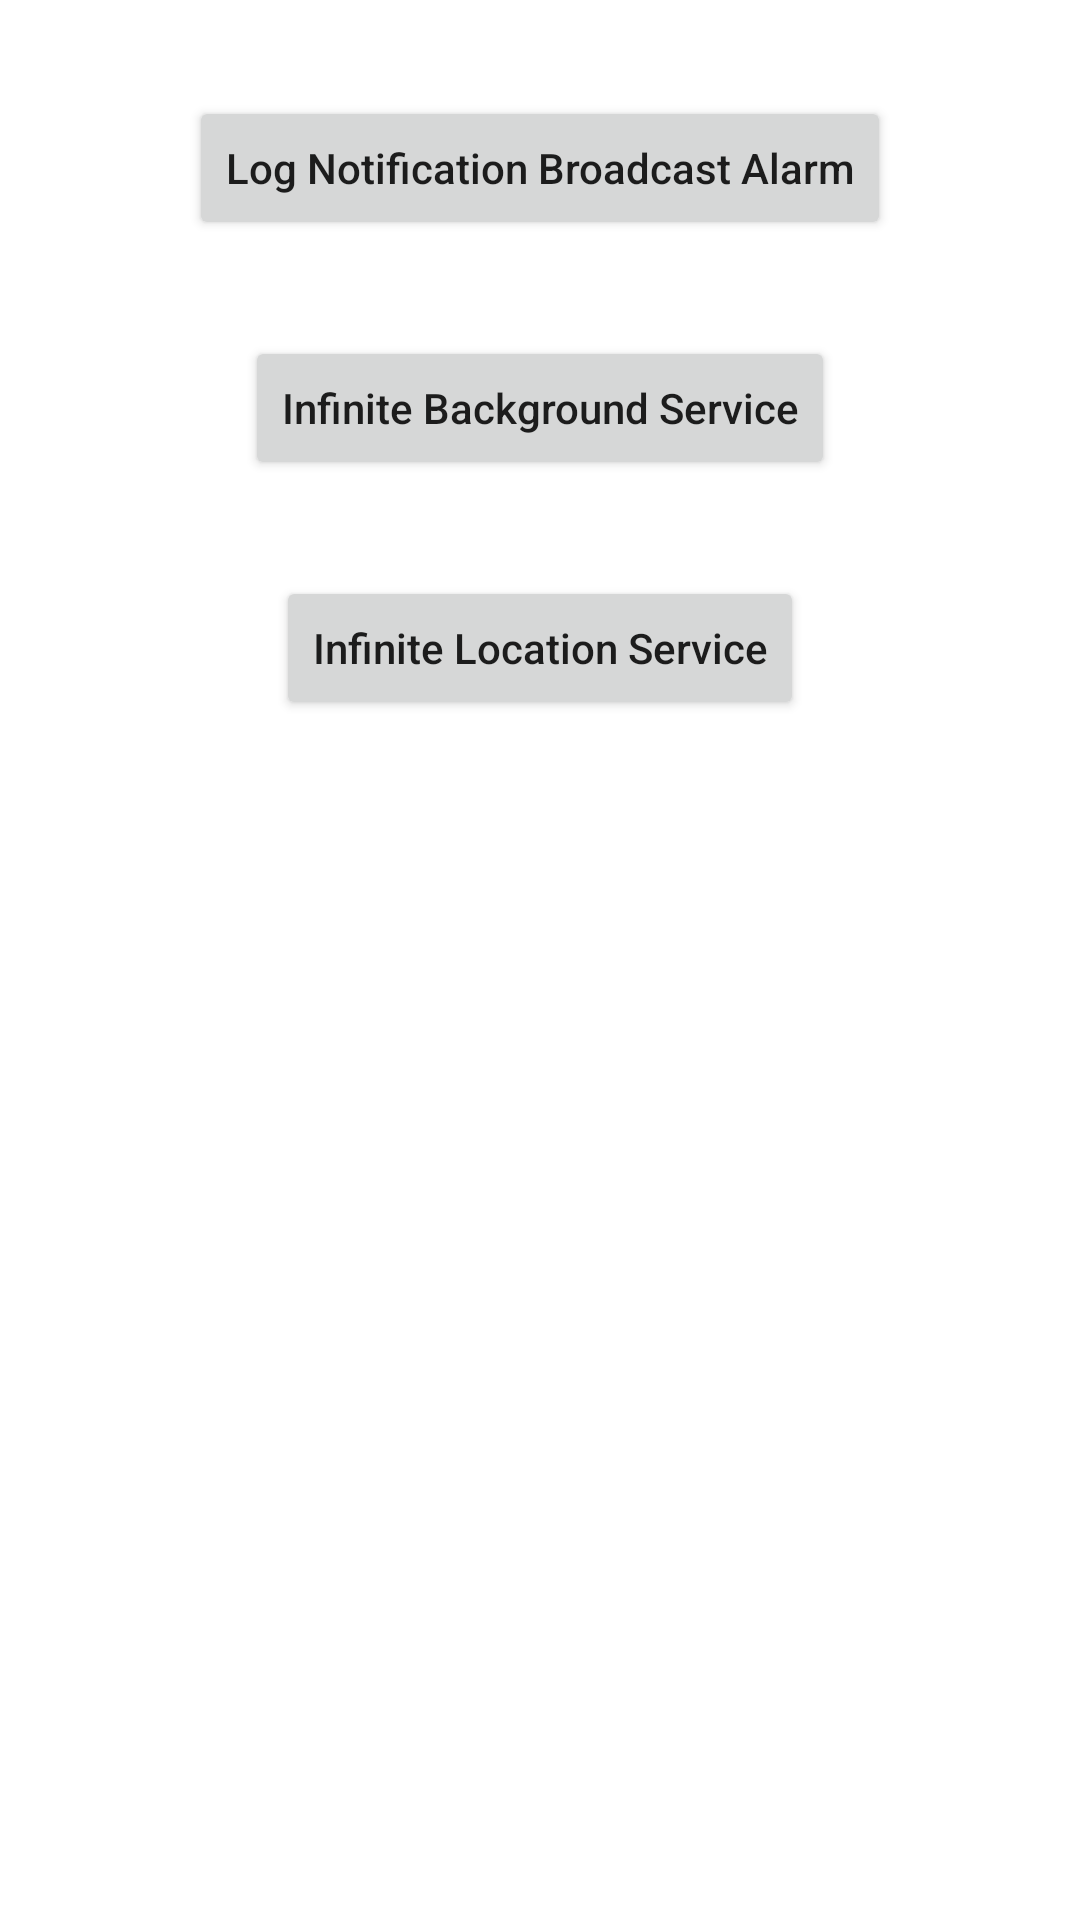

This screen was rendered from an Android layout file. Write that file and the resources it references.
<!-- AndroidManifest.xml: application theme Theme.FileSystemDemo -->
<!-- res/layout/activity_alarm_manager_demo.xml -->
<?xml version="1.0" encoding="utf-8"?>
<androidx.constraintlayout.widget.ConstraintLayout xmlns:android="http://schemas.android.com/apk/res/android"
    xmlns:app="http://schemas.android.com/apk/res-auto"
    xmlns:tools="http://schemas.android.com/tools"
    android:layout_width="match_parent"
    android:layout_height="match_parent"
    tools:context=".views.activities.AlarmManagerDemo">

    <Button
        android:id="@+id/btnLogNotificationBroadcastAlarm"
        android:layout_width="wrap_content"
        android:layout_height="wrap_content"
        android:layout_marginTop="32dp"
        android:text="Log Notification Broadcast Alarm"
        android:textAllCaps="false"
        app:layout_constraintEnd_toEndOf="parent"
        app:layout_constraintStart_toStartOf="parent"
        app:layout_constraintTop_toTopOf="parent" />

    <Button
        android:id="@+id/btnInfiniteBackgroundService"
        android:layout_width="wrap_content"
        android:layout_height="wrap_content"
        android:layout_marginTop="32dp"
        android:text="Infinite Background Service"
        android:textAllCaps="false"
        app:layout_constraintEnd_toEndOf="parent"
        app:layout_constraintStart_toStartOf="parent"
        app:layout_constraintTop_toBottomOf="@id/btnLogNotificationBroadcastAlarm" />

    <Button
        android:id="@+id/btnInfiniteLocationService"
        android:layout_width="wrap_content"
        android:layout_height="wrap_content"
        android:layout_marginTop="32dp"
        android:text="Infinite Location Service"
        android:textAllCaps="false"
        app:layout_constraintEnd_toEndOf="parent"
        app:layout_constraintStart_toStartOf="parent"
        app:layout_constraintTop_toBottomOf="@id/btnInfiniteBackgroundService" />


</androidx.constraintlayout.widget.ConstraintLayout>
<!-- resources referenced by this layout -->
<resources>
  <style name="Theme.FileSystemDemo" parent="Theme.MaterialComponents.DayNight.DarkActionBar">
          
          <item name="colorPrimary">@color/purple_500</item>
          <item name="colorPrimaryVariant">@color/purple_700</item>
          <item name="colorOnPrimary">@color/white</item>
          
          <item name="colorSecondary">@color/teal_200</item>
          <item name="colorSecondaryVariant">@color/teal_700</item>
          <item name="colorOnSecondary">@color/black</item>
          
          <item name="android:statusBarColor" tools:targetApi="l">?attr/colorPrimaryVariant</item>
          
      </style>
  <color name="purple_500">#FF6200EE</color>
  <color name="purple_700">#FF3700B3</color>
  <color name="white">#FFFFFFFF</color>
  <color name="teal_200">#FF03DAC5</color>
  <color name="teal_700">#FF018786</color>
  <color name="black">#FF000000</color>
</resources>
